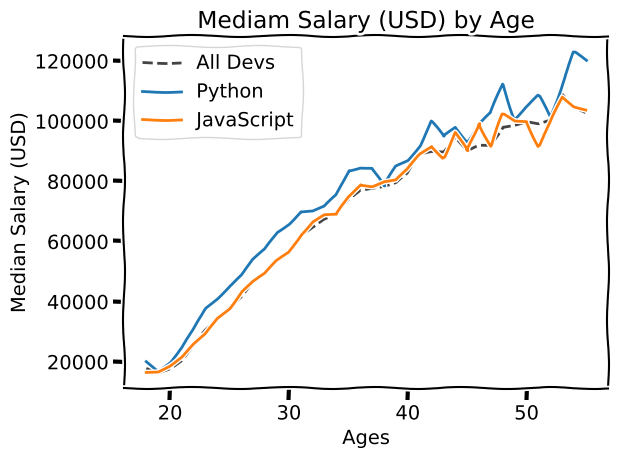

Here is the Python script that generated this plot:
# lo mismo que antes pero ahora con todos los datos
from matplotlib import pyplot as plt

plt.xkcd() #estilo del grafico tipo comic

ages_x = [18, 19, 20, 21, 22, 23, 24, 25, 26, 27, 28, 29, 30, 31, 32, 33, 34, 35,
          36, 37, 38, 39, 40, 41, 42, 43, 44, 45, 46, 47, 48, 49, 50, 51, 52, 53, 54, 55] #valores de la variable x
dev_y = [17784, 16500, 18012, 20628, 25206, 30252, 34368, 38496, 42000, 46752, 49320, 53200, 56000, 62316, 64928, 67317, 68748, 73752, 77232,
         78000, 78508, 79536, 82488, 88935, 90000, 90056, 95000, 90000, 91633, 91660, 98150, 98964, 100000, 98988, 100000, 108923, 105000, 103117] #valores de la variable y

# Mediam Python Developer Salaries by Age
py_dev_y = [20046, 17100, 20000, 24744, 30500, 37732, 41247, 45372, 48876, 53850, 57287, 63016, 65998, 70003, 70000, 71496, 75370, 83640, 84666,
            84392, 78254, 85000, 87038, 91991, 100000, 94796, 97962, 93302, 99240, 102736, 112285, 100771, 104708, 108423, 101407, 112542, 122870, 120000]

# Mediam JavaScript Developer Salaries by Age
js_dev_y = [16446, 16791, 18942, 21780, 25704, 29000, 34372, 37810, 43515, 46823, 49293, 53437, 56373, 62375, 66674, 68745, 68746, 74583, 79000,
            78508, 79996, 80403, 83820, 88833, 91660, 87892, 96243, 90000, 99313, 91660, 102264, 100000, 100000, 91660, 99240, 108000, 105000, 104000]

#para hacwer el codigo mas legible, podemos ponerle nombre a cada modificacion de grafico que hacemos en el ploteo

plt.plot(ages_x,dev_y, color = '#444444', linestyle = '--', label = 'All Devs') # el label es otra manera de ponerle leyendas al grafico y el k-- es para asignarle un estilo de linea
plt.plot(ages_x,py_dev_y, label = 'Python') # el b es para asignarle un color a la linea
plt.plot(ages_x,js_dev_y, label = 'JavaScript')
plt.xlabel('Ages') #para ponerle nombre al eje x
plt.ylabel('Median Salary (USD)') #para ponerle nombre al eje y
plt.title('Mediam Salary (USD) by Age') #para ponerle titulo al grafico
plt.legend() #ponerle leyendas al grafico
plt.tight_layout() #para mejorar la visibilidad de las lineas
plt.savefig('plot.png')
plt.show() #este comando es para que grafique, como el print pero oara graficos